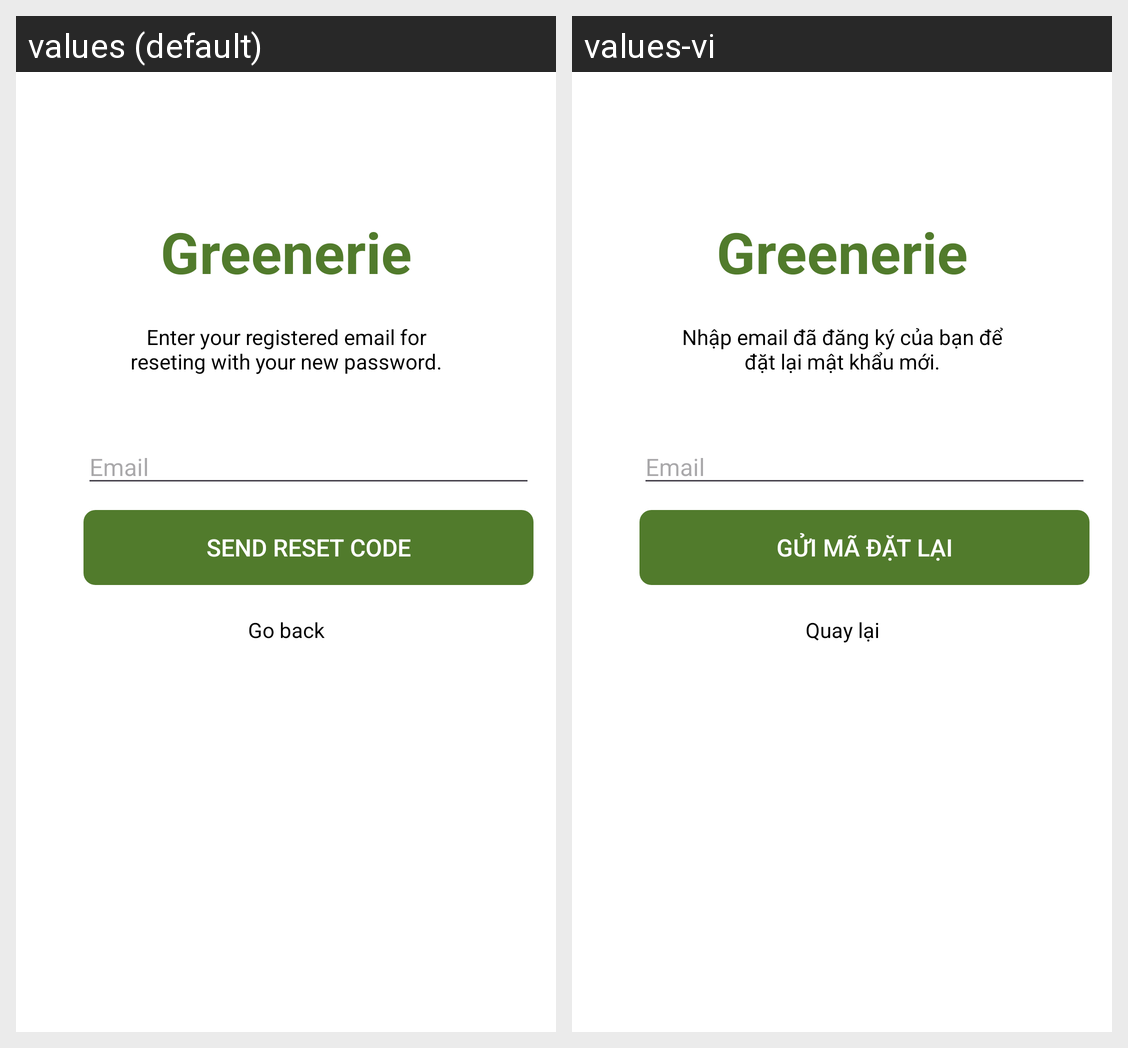

The same Android screen rendered under two of its app's locales, left to right. List the strings drawn on it with the default value and each locale's translation.
Android screen res/layout/activity_forget_password.xml rendered under 2 locales, left to right: values (default), values-vi. Device: Nexus 5 (rendered at 1080×1920; each locale shown at half size, 540×960, under a caption strip naming it); theme Theme.GreeneriePlantie.
Strings drawn on this screen, with the default value and each locale's value (text and hints the layout hard-codes, and strings that could not be matched under every locale, appear in the picture but are not listed):

text_forget_password_description
  values: Enter your registered email for reseting with your new password.
  values-vi: Nhập email đã đăng ký của bạn để đặt lại mật khẩu mới.

edt_forget_password_email
  values: Email
  values-vi: Email

btn_forget_password_send_code
  values: Send reset code
  values-vi: Gửi mã đặt lại

text_forget_password_go_back
  values: Go back
  values-vi: Quay lại
